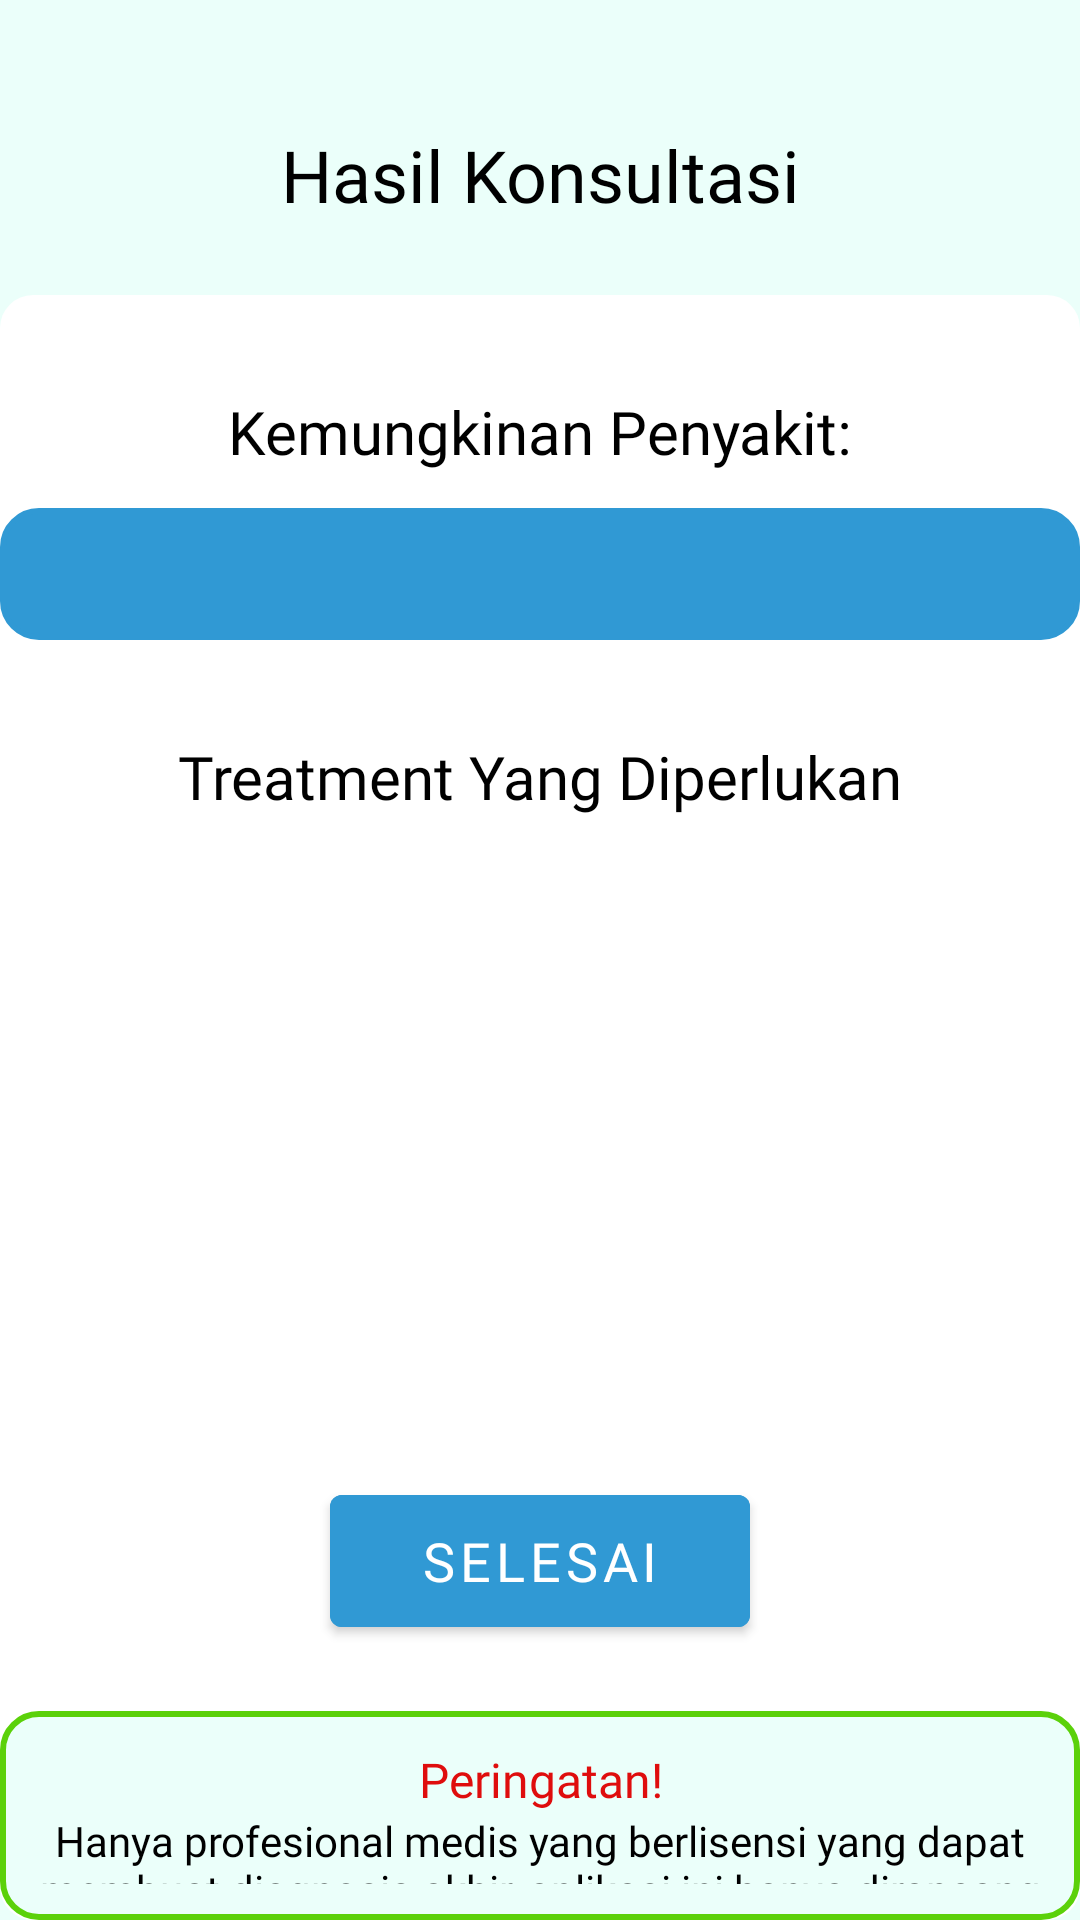

This screen was rendered from an Android layout file. Write that file and the resources it references.
<!-- AndroidManifest.xml: application theme Theme.Capstoneproject -->
<!-- res/layout/fragment_health_result.xml -->
<?xml version="1.0" encoding="utf-8"?>
<FrameLayout xmlns:android="http://schemas.android.com/apk/res/android"
    xmlns:app="http://schemas.android.com/apk/res-auto"
    xmlns:tools="http://schemas.android.com/tools"
    android:layout_width="match_parent"
    android:layout_height="match_parent"
    android:id="@+id/fragment_result"
    tools:context=".ui.health.HealthFragment">

    <androidx.constraintlayout.widget.ConstraintLayout
        android:layout_width="match_parent"
        android:layout_height="match_parent"
        android:background="@color/background">

        <com.google.android.material.textview.MaterialTextView
            android:id="@+id/materialTextView3"
            android:layout_width="360dp"
            android:layout_height="0dp"
            android:layout_marginTop="42dp"
            android:fontFamily="@font/poppins_bold"
            android:text="@string/result_title"
            android:textAlignment="center"
            android:textColor="@color/black"
            android:textSize="24sp"
            app:layout_constraintEnd_toEndOf="parent"
            app:layout_constraintStart_toStartOf="parent"
            app:layout_constraintTop_toTopOf="parent" />

        <LinearLayout
            android:id="@+id/linearLayout"
            android:layout_width="match_parent"
            android:layout_height="0dp"
            android:background="@drawable/bottom_bar"
            android:gravity="center_horizontal"
            android:layout_marginTop="24dp"
            android:orientation="vertical"
            app:layout_constraintBottom_toBottomOf="parent"
            app:layout_constraintEnd_toEndOf="parent"
            app:layout_constraintStart_toStartOf="parent"
            app:layout_constraintTop_toBottomOf="@+id/materialTextView3">

            <com.google.android.material.textview.MaterialTextView
                android:id="@+id/desc"
                android:layout_width="320dp"
                android:layout_height="wrap_content"
                android:layout_marginTop="32dp"
                android:fontFamily="@font/poppins_semibold"
                android:text="@string/result_two"
                android:textAlignment="center"
                android:textColor="@color/black"
                android:textSize="20sp" />

            <com.google.android.material.textview.MaterialTextView
                android:id="@+id/result"
                android:layout_width="360dp"
                android:layout_height="44dp"
                android:layout_marginTop="12dp"
                android:background="@drawable/bg_konsul_select"
                android:fontFamily="@font/poppins_semibold"
                android:gravity="center"
                android:drawableStart="@drawable/outline_info_white"
                android:paddingStart="16dp"
                android:textColor="@color/white"
                android:textSize="16sp"
                app:layout_constraintEnd_toEndOf="parent"
                app:layout_constraintStart_toStartOf="parent"
                app:layout_constraintTop_toTopOf="parent" />

            <com.google.android.material.textview.MaterialTextView
                android:id="@+id/title"
                android:layout_width="320dp"
                android:layout_height="wrap_content"
                android:layout_marginTop="32dp"
                android:fontFamily="@font/poppins_semibold"
                android:textAlignment="center"
                android:text="@string/result_one"
                android:textColor="@color/black"
                android:textSize="20sp" />

            <com.google.android.material.textview.MaterialTextView
                android:id="@+id/treatment"
                android:layout_width="360dp"
                android:layout_height="160dp"
                android:layout_marginTop="12dp"
                android:fontFamily="@font/poppins_reguler"
                android:textAlignment="center"
                android:textColor="@color/black"
                android:textSize="16sp" />

            <com.google.android.material.button.MaterialButton
                android:id="@+id/btn_done"
                android:layout_width="140dp"
                android:layout_height="56dp"
                android:layout_marginTop="48dp"
                android:backgroundTint="@color/blue"
                android:fontFamily="@font/poppins_semibold"
                android:text="@string/done"
                android:textColor="@color/white"
                android:textSize="18sp"
                app:layout_constraintEnd_toEndOf="parent"
                app:layout_constraintStart_toStartOf="parent"
                tools:layout_editor_absoluteY="583dp" />

            <LinearLayout
                android:layout_width="wrap_content"
                android:layout_height="wrap_content"
                android:layout_marginTop="22dp"
                android:background="@drawable/bg_warning"
                android:orientation="vertical"
                android:gravity="center"
                android:padding="12dp">

                <com.google.android.material.textview.MaterialTextView
                    android:layout_width="360dp"
                    android:layout_height="wrap_content"
                    android:fontFamily="@font/poppins_bold"
                    android:text="@string/warning"
                    android:textAlignment="center"
                    android:textColor="@color/red"
                    android:textSize="16sp" />

                <com.google.android.material.textview.MaterialTextView
                    android:layout_width="340dp"
                    android:layout_height="wrap_content"
                    android:fontFamily="@font/poppins_medium"
                    android:text="@string/result_warning"
                    android:textAlignment="center"
                    android:textColor="@color/black"
                    android:textSize="14sp" />
            </LinearLayout>

        </LinearLayout>

    </androidx.constraintlayout.widget.ConstraintLayout>
</FrameLayout>
<!-- resources referenced by this layout -->
<resources>
  <color name="background">#EBFFFA</color>
  <color name="black">#FF000000</color>
  <color name="blue">#3099D4</color>
  <color name="red">#DF0D0D</color>
  <color name="white">#FFFFFFFF</color>
  <!-- drawable bg_konsul_select (drawable) -->
  <?xml version="1.0" encoding="utf-8"?>
  <selector xmlns:android="http://schemas.android.com/apk/res/android">
      <item android:state_enabled="true">
          <shape android:shape="rectangle">
              <solid android:color="@color/blue"/>
              <corners android:radius="12dp"/>
              <stroke android:width="2dp" android:color="@color/blue"/>
          </shape>
      </item>
  </selector>
  <!-- drawable bg_warning (drawable) -->
  <?xml version="1.0" encoding="utf-8"?>
  <selector xmlns:android="http://schemas.android.com/apk/res/android">
      <item android:state_enabled="true">
          <shape android:shape="rectangle">
              <solid android:color="@color/background"/>
              <corners android:radius="12dp"/>
              <stroke android:width="2dp" android:color="@color/green"/>
          </shape>
      </item>
  </selector>
  <!-- drawable bottom_bar (drawable) -->
  <selector xmlns:android="http://schemas.android.com/apk/res/android">
      <item android:state_enabled="true">
          <shape android:shape="rectangle">
              <solid android:color="@color/white"/>
              <corners android:radius="11dp"/>
          </shape>
      </item>
  </selector>
  <string name="done">Selesai</string>
  <string name="result_one">Treatment Yang Diperlukan</string>
  <string name="result_title">Hasil Konsultasi</string>
  <string name="result_two">Kemungkinan Penyakit:</string>
  <string name="result_warning">Hanya profesional medis yang berlisensi yang dapat membuat diagnosis akhir, aplikasi ini hanya dirancang untuk membantu Anda dengan informasi medis dan gejala!</string>
  <string name="warning">Peringatan!</string>
  <style name="Theme.Capstoneproject" parent="Theme.MaterialComponents.DayNight.DarkActionBar">
          
          <item name="colorPrimary">@color/blue</item>
          <item name="colorPrimaryVariant">@color/black</item>
          
          <item name="colorSecondary">@color/background</item>
          <item name="colorSecondaryVariant">@color/green</item>
          <item name="colorOnSecondary">@color/white</item>
          <item name="colorSecondaryContainer">@color/blue_nav</item>
          
          <item name="android:statusBarColor">@color/background</item>
          <item name="android:dialogTheme">@style/DialogTheme</item>
          <item name="android:datePickerDialogTheme">@style/DialogTheme</item>
      </style>
  <color name="green">#5BD10A</color>
  <color name="blue_nav">#0081C9</color>
  <style name="DialogTheme" parent="Theme.AppCompat.Light.Dialog">
          <item name="colorAccent">@color/blue</item>
      </style>
</resources>
